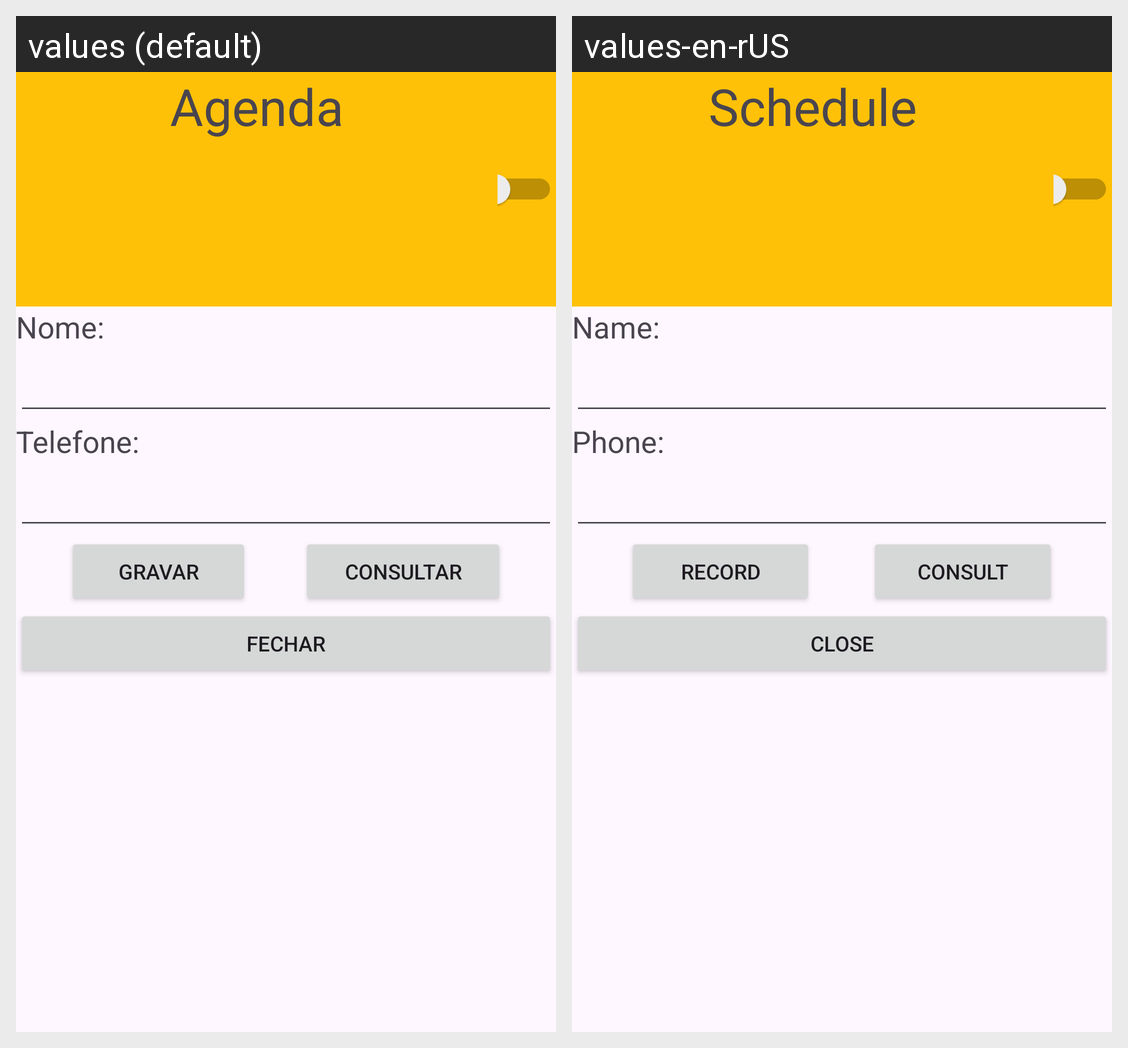

Here is an Android app screen in its default locale and in the app's own translations. Write out the translated-string differences for the strings that appear on this screen.
Android screen res/layout/activity_main.xml rendered under 2 locales, left to right: values (default), values-en-rUS. Device: Nexus 5 (rendered at 1080×1920; each locale shown at half size, 540×960, under a caption strip naming it); theme Theme.AppT.
Strings drawn on this screen, with the default value and each locale's value (text and hints the layout hard-codes, and strings that could not be matched under every locale, appear in the picture but are not listed):

Agenda
  values: Agenda
  values-en-rUS: Schedule

Nome
  values: Nome:
  values-en-rUS: Name:

Telefone
  values: Telefone:
  values-en-rUS: Phone:

Gravar
  values: Gravar
  values-en-rUS: Record

Consultar
  values: Consultar
  values-en-rUS: Consult

Fechar
  values: Fechar
  values-en-rUS: Close
